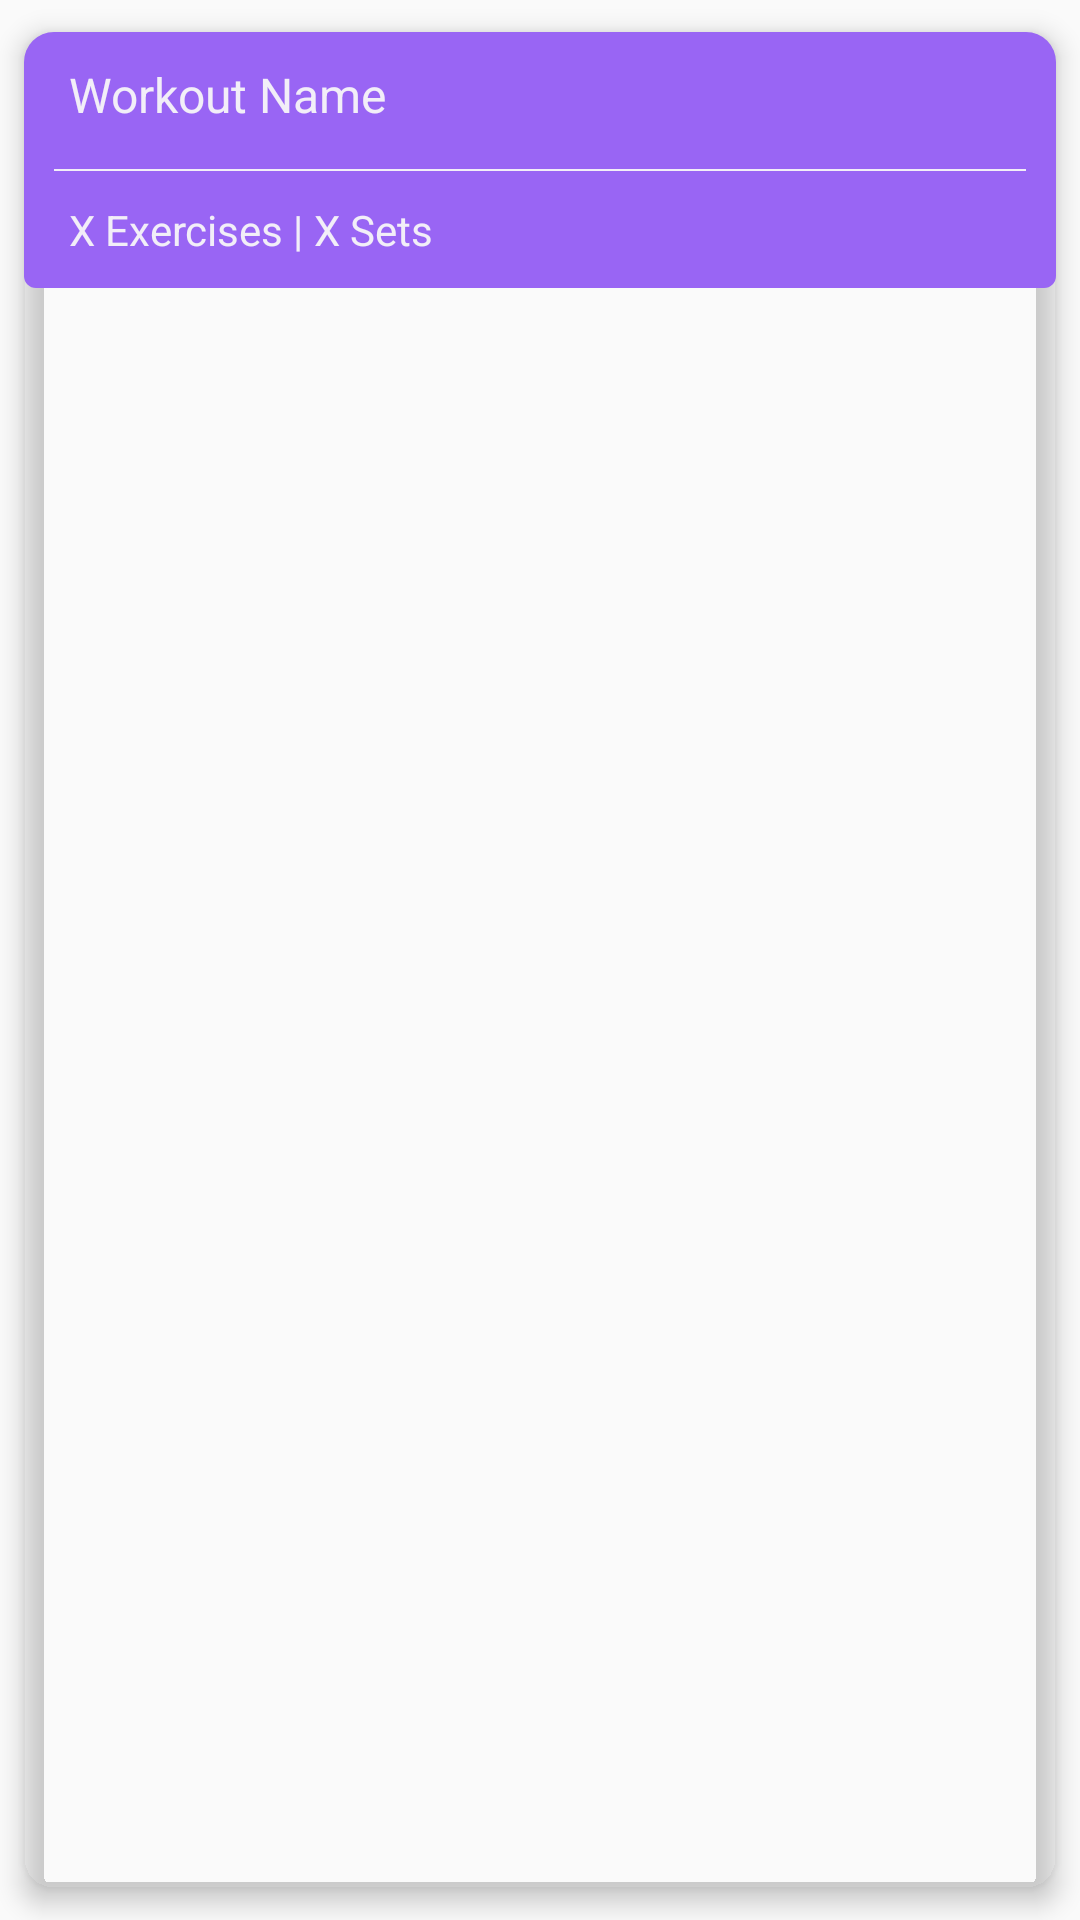

Android layout source for this screen:
<!-- AndroidManifest.xml: application theme AppTheme -->
<!-- res/layout/element_workout.xml -->
<?xml version="1.0" encoding="utf-8"?>
<androidx.cardview.widget.CardView
    android:id="@+id/workout_card"
    xmlns:android="http://schemas.android.com/apk/res/android"
    xmlns:app="http://schemas.android.com/apk/res-auto"
    android:layout_width="match_parent"
    android:layout_height="wrap_content"
    app:cardElevation="5dp"
    app:cardUseCompatPadding="true"
    app:cardCornerRadius="10dp"
    app:cardBackgroundColor="@android:color/transparent">

    <androidx.constraintlayout.widget.ConstraintLayout
        android:id="@+id/workout_layout"
        android:layout_width="match_parent"
        android:layout_height="wrap_content"
        android:background="@drawable/rounded_bg_purple">

        <TextView
            android:id="@+id/workout_name"
            android:layout_width="wrap_content"
            android:layout_height="wrap_content"
            android:text="Workout Name"
            android:textColor="@color/white"
            android:textSize="@dimen/list_item"
            android:paddingVertical="10dp"
            android:paddingHorizontal="15dp"
            app:layout_constraintLeft_toLeftOf="parent"
            app:layout_constraintTop_toTopOf="parent"/>

        <ImageView
            android:id="@+id/workout_checked"
            android:layout_width="30dp"
            android:layout_height="30dp"
            android:src="@drawable/check"
            android:tint="@color/white"
            android:visibility="gone"
            app:layout_constraintTop_toTopOf="@id/workout_name"
            app:layout_constraintBottom_toBottomOf="@id/workout_name"
            app:layout_constraintRight_toRightOf="parent"
            android:paddingEnd="10dp"/>

        <TextView
            android:id="@+id/workout_next"
            android:layout_width="wrap_content"
            android:layout_height="wrap_content"
            android:text="NEXT"
            android:textColor="@color/white"
            android:textSize="@dimen/body_text"
            android:visibility="gone"
            app:layout_constraintTop_toTopOf="@id/workout_name"
            app:layout_constraintBottom_toBottomOf="@id/workout_name"
            app:layout_constraintRight_toRightOf="parent"
            android:paddingEnd="10dp"/>

        <View
            android:id="@+id/workout_divider"
            android:layout_width="match_parent"
            android:layout_height="0.5dp"
            android:layout_marginTop="4dp"
            android:background="@color/white"
            android:layout_marginHorizontal="10dp"
            app:layout_constraintTop_toBottomOf="@id/workout_name"
            app:layout_constraintLeft_toLeftOf="parent"
            app:layout_constraintRight_toRightOf="parent"/>

        <LinearLayout
            android:id="@+id/workout_info_layout"
            android:layout_width="wrap_content"
            android:layout_height="wrap_content"
            android:orientation="horizontal"
            android:paddingVertical="10dp"
            android:paddingHorizontal="15dp"
            app:layout_constraintLeft_toLeftOf="parent"
            app:layout_constraintTop_toBottomOf="@id/workout_divider">

            <TextView
                android:id="@+id/workout_number_exercises"
                android:layout_width="wrap_content"
                android:layout_height="wrap_content"
                android:textColor="@color/white"
                android:textSize="@dimen/body_text"
                android:text="X"/>

            <TextView
                android:layout_width="wrap_content"
                android:layout_height="wrap_content"
                android:textColor="@color/white"
                android:textSize="@dimen/body_text"
                android:text=" Exercises | "/>

            <TextView
                android:id="@+id/workout_number_sets"
                android:layout_width="wrap_content"
                android:layout_height="wrap_content"
                android:textColor="@color/white"
                android:textSize="@dimen/body_text"
                android:text="X"/>

            <TextView
                android:layout_width="wrap_content"
                android:layout_height="wrap_content"
                android:textColor="@color/white"
                android:textSize="@dimen/body_text"
                android:text=" Sets"/>

        </LinearLayout>

    </androidx.constraintlayout.widget.ConstraintLayout>

</androidx.cardview.widget.CardView>
<!-- resources referenced by this layout -->
<resources>
  <color name="white">#f2eef8</color>
  <dimen name="body_text">14sp</dimen>
  <dimen name="list_item">16sp</dimen>
  <!-- drawable rounded_bg_purple (drawable-v24) -->
  <?xml version="1.0" encoding="utf-8"?>
  <shape xmlns:android="http://schemas.android.com/apk/res/android" android:shape="rectangle">
      <solid android:color="@color/purple"/>
      <corners android:radius="4dp" />
  </shape>
  <style name="AppTheme" parent="Theme.AppCompat.Light.NoActionBar">
          
          <item name="colorPrimary">@color/purple</item>
          <item name="colorPrimaryDark">@color/dark_background</item>
          <item name="colorAccent">@color/purple</item>
      </style>
  <color name="purple">#9965f4</color>
  <color name="dark_background">#121212</color>
</resources>
